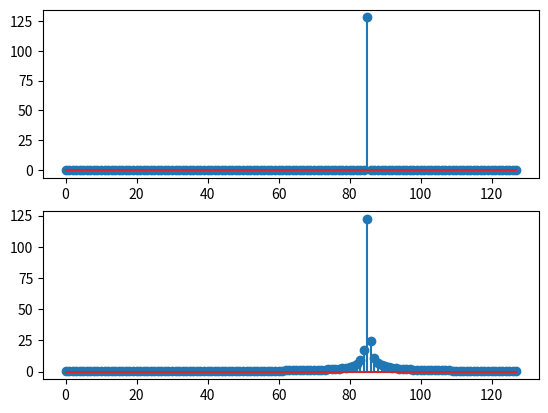

Reproduce this figure in Python.
import numpy as np
import matplotlib.pyplot as plt
from scipy.fft import fft, fftshift


n = np.array(range(128))

# Definisanje dva kompleksna eksponencijalna signala duzine 128 odbiraka
fo1 = 21 / 128
x1 = np.exp(1j * 2 * np.pi * fo1 * n)
fo2 = 21 / 127
x2 = np.exp(1j * 2 * np.pi * fo2 * n)

# Spektri oba signala
X1 = fft(x1)
X2 = fft(x2)

# Crtanje amplitudskih spektara u prirodnom redosledu
plt.subplot(2, 1, 1)
plt.stem(n, fftshift(np.abs(X1)))
plt.subplot(2, 1, 2)
plt.stem(n, fftshift(np.abs(X2)))
plt.show()